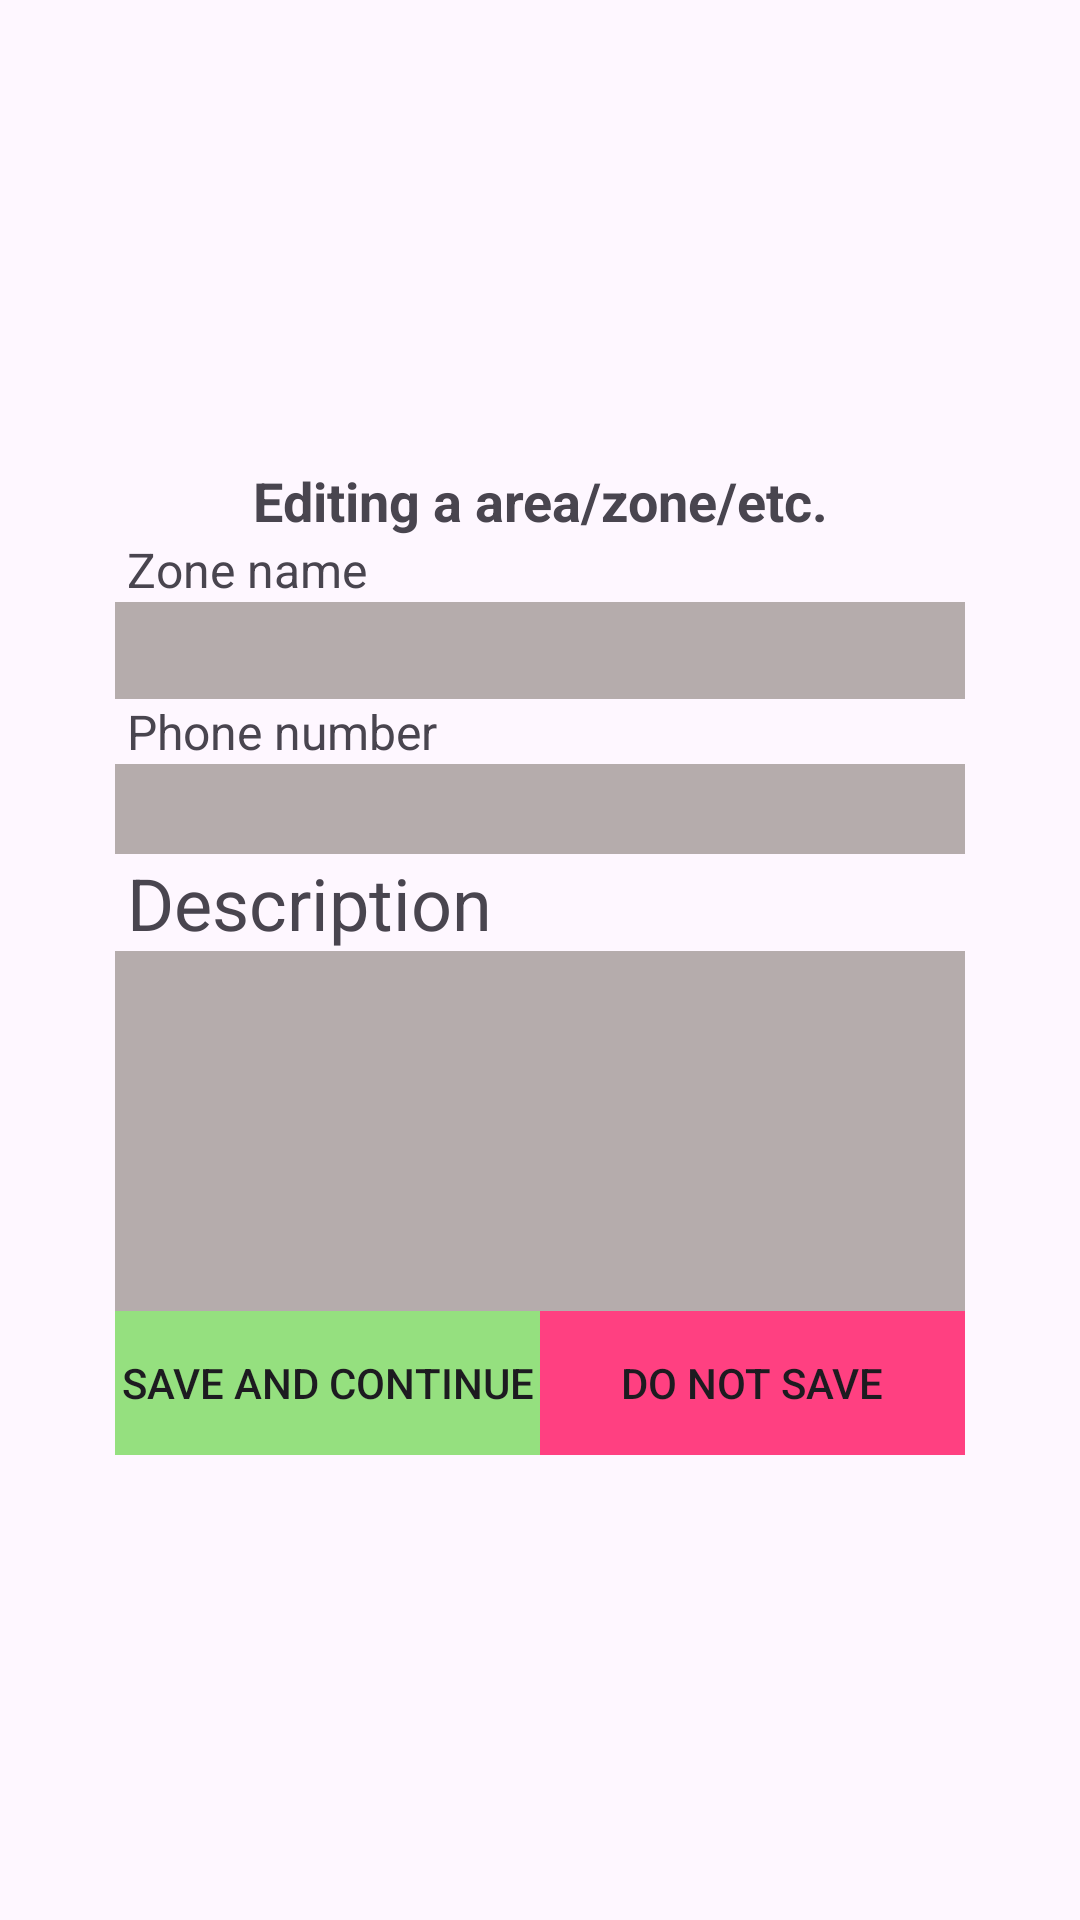

The Android layout XML behind this screen, and the referenced resources:
<!-- AndroidManifest.xml: application theme Theme.TSP -->
<!-- res/layout/activity_edit_zone.xml -->
<?xml version="1.0" encoding="utf-8"?>
<ScrollView xmlns:android="http://schemas.android.com/apk/res/android"
    xmlns:tools="http://schemas.android.com/tools"
    android:layout_width="match_parent"
    android:layout_height="match_parent"
    android:layout_centerInParent="false"
    android:layout_centerHorizontal="false"
    android:layout_centerVertical="false"
    android:fitsSystemWindows="true"
    tools:context=".ui.autonom.EditZone">

    <LinearLayout
        android:layout_width="wrap_content"
        android:layout_height="wrap_content"
        android:layout_gravity="center"
        android:gravity="center"
        android:orientation="vertical">

    <TextView
        android:id="@+id/titleEditingZone"
        android:layout_width="match_parent"
        android:layout_height="wrap_content"
        android:layout_gravity="center_horizontal"
        android:gravity="center"
        android:text="@string/txtEditingZone"
        android:textSize="18dp"
        android:textStyle="bold" />

    <TextView
        android:id="@+id/textView4Cor"
        android:layout_width="match_parent"
        android:layout_height="wrap_content"
        android:layout_marginLeft="8dp"
        android:text="@string/txtZoneName"
        android:textSize="16dp" />

    <EditText
        android:id="@+id/editZoneNameCor"
        android:layout_width="match_parent"
        android:layout_height="wrap_content"
        android:layout_marginLeft="8dp"
        android:layout_marginRight="8dp"
        android:background="@color/fEditText"
        android:ems="10"
        android:inputType="text"
        android:textSize="24sp" />

    <TextView
        android:id="@+id/textView5Cor"
        android:layout_width="match_parent"
        android:layout_height="wrap_content"
        android:layout_marginLeft="8dp"
        android:text="@string/txtPhoneNum"
        android:textSize="16dp" />

    <EditText
        android:id="@+id/editPhoneZoneCor"
        android:layout_width="match_parent"
        android:layout_height="30dp"
        android:layout_marginLeft="8dp"
        android:layout_marginRight="8dp"
        android:background="@color/fEditText"
        android:ems="10"
        android:inputType="phone"
        android:textSize="20sp" />

    <TextView
        android:id="@+id/textView6CorZ"
        android:layout_width="match_parent"
        android:layout_height="wrap_content"
        android:layout_marginLeft="8dp"
        android:text="@string/txtDescription"
        android:textSize="24sp" />

    <TableRow
        android:layout_width="match_parent"
        android:layout_height="match_parent" />

    <EditText
        android:id="@+id/editDescriptionZone"
        android:layout_width="match_parent"
        android:layout_height="120dp"
        android:layout_marginLeft="8dp"
        android:layout_marginRight="8dp"
        android:background="@color/fEditText"
        android:ems="10"
        android:textSize="24sp" />

    <TableRow
        android:layout_width="match_parent"
        android:layout_height="match_parent">

        <LinearLayout
            android:layout_width="match_parent"
            android:layout_height="match_parent"
            android:layout_marginLeft="8dp"
            android:layout_marginRight="8dp"
            android:orientation="horizontal">

            <Button
                android:id="@+id/btnSaveZone"
                android:layout_width="match_parent"
                android:layout_height="match_parent"
                android:layout_weight="1"
                android:background="@color/tetGreen"
                android:text="@string/save" />

            <Button
                android:id="@+id/btnNotSaveZone"
                android:layout_width="match_parent"
                android:layout_height="match_parent"
                android:layout_weight="1"
                android:background="@color/tetAccent"
                android:text="@string/doNotSave" />
        </LinearLayout>
    </TableRow>

    </LinearLayout>
</ScrollView>
<!-- resources referenced by this layout -->
<resources>
  <color name="fEditText">#B5ACAC</color>
  <color name="tetAccent">#FF4081</color>
  <color name="tetGreen">#95E07F</color>
  <string name="doNotSave">Do not save</string>
  <string name="save">Save and continue</string>
  <string name="txtDescription">Description</string>
  <string name="txtEditingZone">Editing a area/zone/etc.</string>
  <string name="txtPhoneNum">Phone number</string>
  <string name="txtZoneName">Zone name</string>
  <style name="Theme.TSP" parent="Base.Theme.TSP" />
  <style name="Base.Theme.TSP" parent="Theme.Material3.DayNight.NoActionBar">
          
          
      </style>
</resources>
